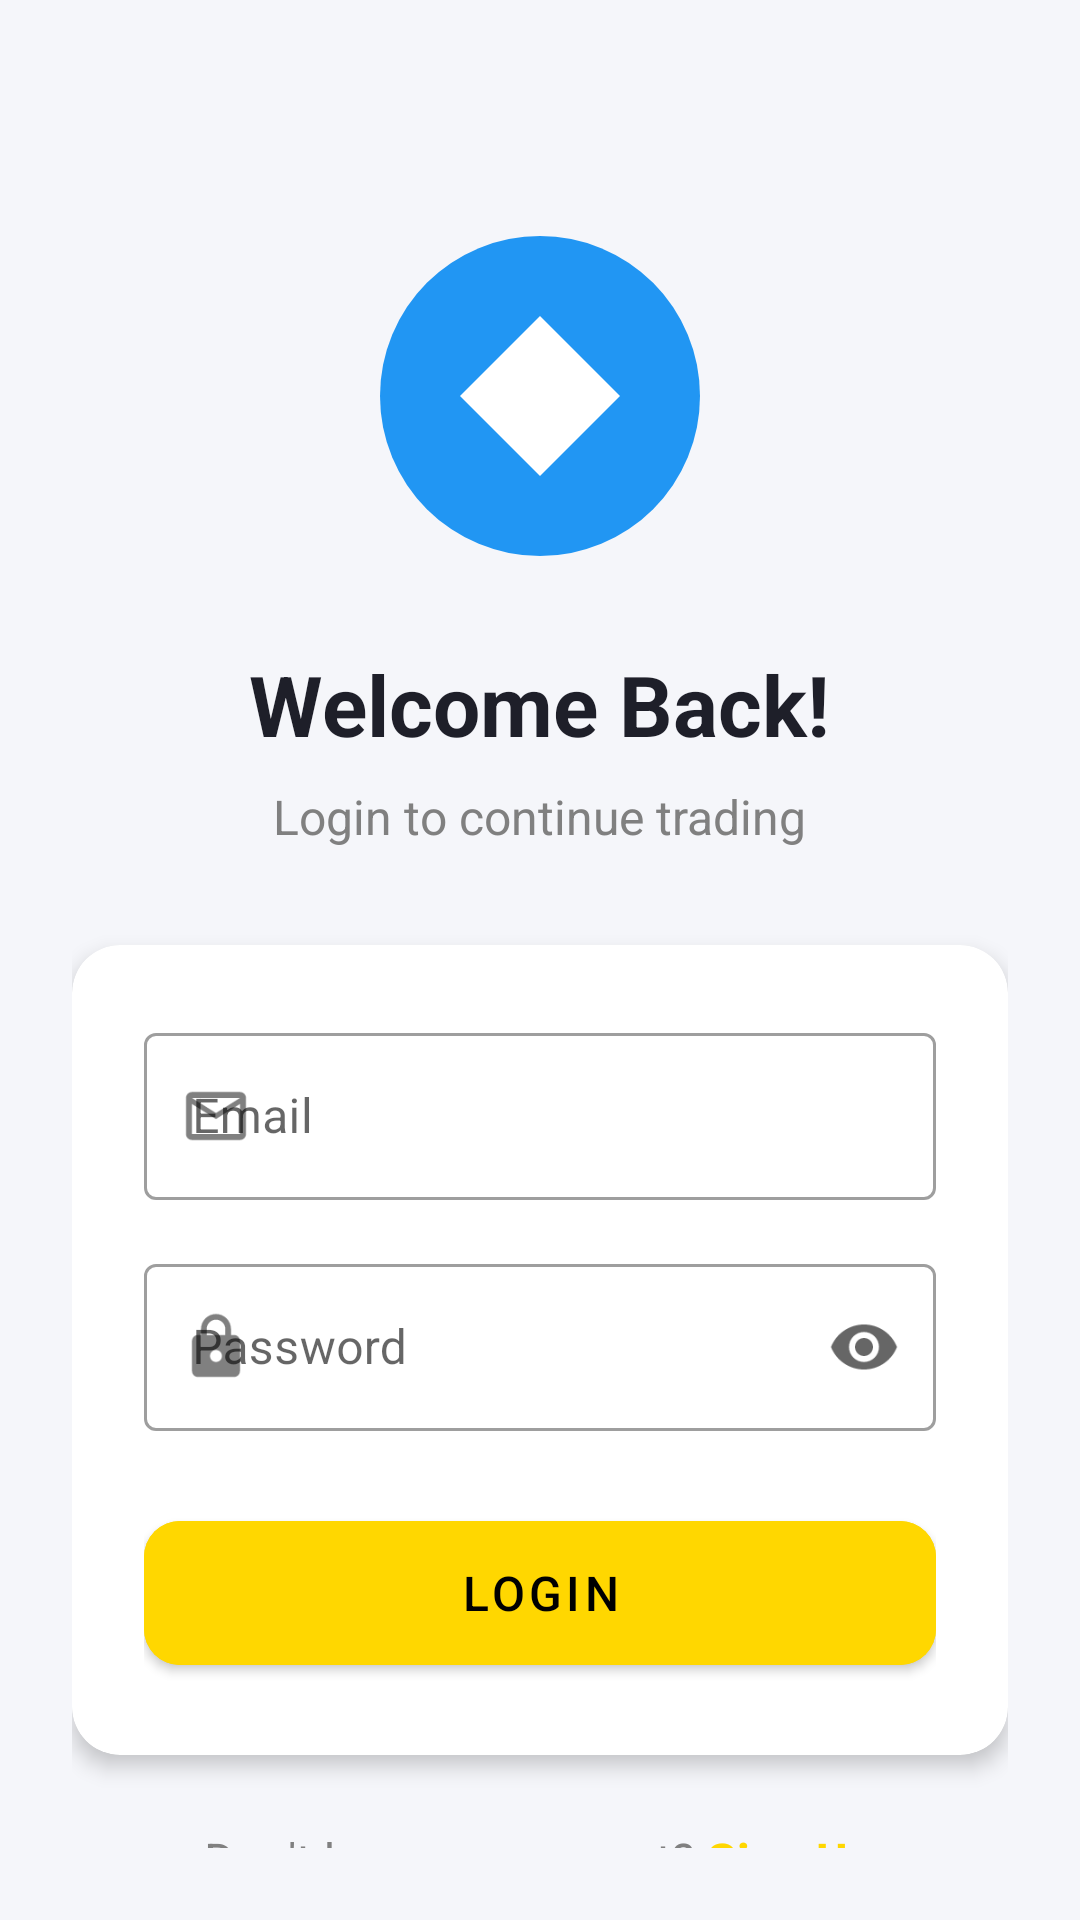

Layout XML and referenced resources for this Android screen:
<!-- AndroidManifest.xml: application theme Theme.Chain_Flow -->
<!-- res/layout/fragment_login.xml -->
<?xml version="1.0" encoding="utf-8"?>
<LinearLayout xmlns:android="http://schemas.android.com/apk/res/android"
    xmlns:app="http://schemas.android.com/apk/res-auto"
    android:layout_width="match_parent"
    android:layout_height="match_parent"
    android:orientation="vertical"
    android:background="#F5F6FA"
    android:padding="24dp">

    
    <ImageView
        android:layout_width="120dp"
        android:layout_height="120dp"
        android:layout_gravity="center_horizontal"
        android:layout_marginTop="48dp"
        android:src="@drawable/app_logo"/>

    <TextView
        android:layout_width="wrap_content"
        android:layout_height="wrap_content"
        android:layout_gravity="center_horizontal"
        android:layout_marginTop="24dp"
        android:text="Welcome Back!"
        android:textColor="#1E1F29"
        android:textSize="28sp"
        android:textStyle="bold"/>

    <TextView
        android:layout_width="wrap_content"
        android:layout_height="wrap_content"
        android:layout_gravity="center_horizontal"
        android:layout_marginTop="8dp"
        android:text="Login to continue trading"
        android:textColor="@color/gray"
        android:textSize="16sp"/>

    
    <androidx.cardview.widget.CardView
        android:layout_width="match_parent"
        android:layout_height="wrap_content"
        android:layout_marginTop="32dp"
        app:cardCornerRadius="16dp"
        app:cardElevation="4dp"
        app:cardBackgroundColor="@color/white">

        <LinearLayout
            android:layout_width="match_parent"
            android:layout_height="wrap_content"
            android:orientation="vertical"
            android:padding="24dp">

            
            <com.google.android.material.textfield.TextInputLayout
                android:layout_width="match_parent"
                android:layout_height="wrap_content"
                android:hint="Email"
                app:startIconDrawable="@drawable/ic_email"
                app:startIconTint="@color/gray"
                style="@style/Widget.MaterialComponents.TextInputLayout.OutlinedBox">

                <com.google.android.material.textfield.TextInputEditText
                    android:id="@+id/email_input"
                    android:layout_width="match_parent"
                    android:layout_height="wrap_content"
                    android:inputType="textEmailAddress"/>
            </com.google.android.material.textfield.TextInputLayout>

            
            <com.google.android.material.textfield.TextInputLayout
                android:layout_width="match_parent"
                android:layout_height="wrap_content"
                android:layout_marginTop="16dp"
                android:hint="Password"
                app:startIconDrawable="@drawable/ic_lock"
                app:startIconTint="@color/gray"
                app:endIconMode="password_toggle"
                style="@style/Widget.MaterialComponents.TextInputLayout.OutlinedBox">

                <com.google.android.material.textfield.TextInputEditText
                    android:id="@+id/password_input"
                    android:layout_width="match_parent"
                    android:layout_height="wrap_content"
                    android:inputType="textPassword"/>
            </com.google.android.material.textfield.TextInputLayout>

            
            <com.google.android.material.button.MaterialButton
                android:id="@+id/login_button"
                android:layout_width="match_parent"
                android:layout_height="60dp"
                android:layout_marginTop="24dp"
                android:text="Login"
                android:textSize="16sp"
                app:cornerRadius="12dp"
                android:backgroundTint="#FFD700"/>
        </LinearLayout>
    </androidx.cardview.widget.CardView>

    
    <LinearLayout
        android:layout_width="wrap_content"
        android:layout_height="wrap_content"
        android:layout_gravity="center_horizontal"
        android:layout_marginTop="24dp"
        android:orientation="horizontal">

        <TextView
            android:layout_width="wrap_content"
            android:layout_height="wrap_content"
            android:text="Don't have an account? "
            android:textColor="@color/gray"
            android:textSize="16sp"/>

        <TextView
            android:id="@+id/signup_text"
            android:layout_width="wrap_content"
            android:layout_height="wrap_content"
            android:text="Sign Up"
            android:textColor="#FFD700"
            android:textSize="16sp"
            android:textStyle="bold"/>
    </LinearLayout>
</LinearLayout>
<!-- resources referenced by this layout -->
<resources>
  <color name="gray">#FF808080</color>
  <color name="white">#FFFFFFFF</color>
  <!-- drawable app_logo (drawable) -->
  <?xml version="1.0" encoding="utf-8"?>
  <vector xmlns:android="http://schemas.android.com/apk/res/android"
      android:width="108dp"
      android:height="108dp"
      android:viewportWidth="108"
      android:viewportHeight="108">
      <path
          android:fillColor="#2196F3"
          android:pathData="M54,54m-48,0a48,48 0,1 1,96 0a48,48 0,1 1,-96 0"/>
      <path
          android:fillColor="#FFFFFF"
          android:pathData="M54,30L30,54L54,78L78,54L54,30z"/>
  </vector>
  <!-- drawable ic_email (drawable) -->
  <?xml version="1.0" encoding="utf-8"?>
  <vector xmlns:android="http://schemas.android.com/apk/res/android"
      android:width="24dp"
      android:height="24dp"
      android:viewportWidth="24"
      android:viewportHeight="24">
      <path
          android:fillColor="#808080"
          android:pathData="M20,4L4,4c-1.1,0 -1.99,0.9 -1.99,2L2,18c0,1.1 0.9,2 2,2h16c1.1,0 2,-0.9 2,-2L22,6c0,-1.1 -0.9,-2 -2,-2zM20,18L4,18L4,8l8,5 8,-5v10zM12,11L4,6h16l-8,5z"/>
  </vector>
  <!-- drawable ic_lock (drawable) -->
  <?xml version="1.0" encoding="utf-8"?>
  <vector xmlns:android="http://schemas.android.com/apk/res/android"
      android:width="24dp"
      android:height="24dp"
      android:viewportWidth="24"
      android:viewportHeight="24">
      <path
          android:fillColor="#808080"
          android:pathData="M18,8h-1L17,6c0,-2.76 -2.24,-5 -5,-5S7,3.24 7,6v2L6,8c-1.1,0 -2,0.9 -2,2v10c0,1.1 0.9,2 2,2h12c1.1,0 2,-0.9 2,-2L20,10c0,-1.1 -0.9,-2 -2,-2zM12,17c-1.1,0 -2,-0.9 -2,-2s0.9,-2 2,-2 2,0.9 2,2 -0.9,2 -2,2zM15.1,8L8.9,8L8.9,6c0,-1.71 1.39,-3.1 3.1,-3.1 1.71,0 3.1,1.39 3.1,3.1v2z"/>
  </vector>
  <style name="Theme.Chain_Flow" parent="Theme.MaterialComponents.DayNight.NoActionBar">
          
          <item name="colorPrimary">@color/theme_green</item>
          <item name="colorPrimaryVariant">@color/theme_green_dark</item>
          <item name="colorOnPrimary">@color/black</item>
          
          <item name="colorSecondary">@color/theme_green</item>
          <item name="colorSecondaryVariant">@color/theme_green_dark</item>
          <item name="colorOnSecondary">@color/black</item>
          
          <item name="android:statusBarColor">?attr/colorPrimaryVariant</item>
          
          <item name="android:textColorPrimary">@color/black</item>
          <item name="android:textColorSecondary">@color/gray</item>
          
          <item name="editTextStyle">@style/Widget.AppCompat.EditText</item>
          <item name="android:editTextStyle">@style/Widget.AppCompat.EditText</item>
          <item name="textInputStyle">@style/Widget.MaterialComponents.TextInputLayout.OutlinedBox</item>
          
          
          <item name="android:editTextColor">@color/black</item>
          <item name="android:textColorHint">@color/gray</item>
      </style>
  <color name="black">#FF000000</color>
</resources>
